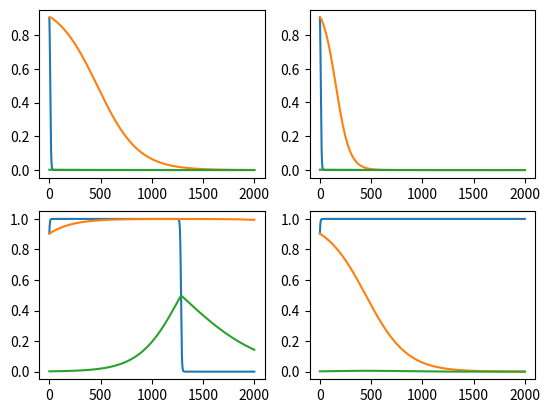
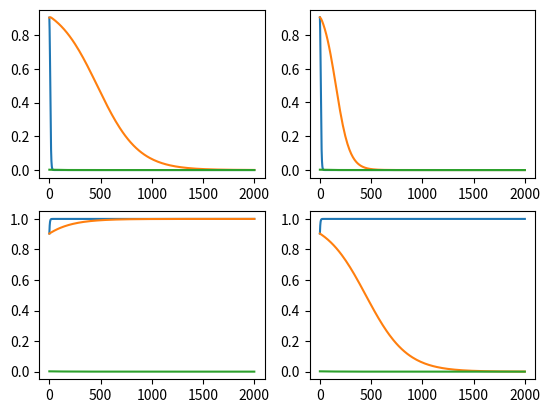

The script that saved these images, in order:
# -*- coding: utf-8 -*-
"""
Created on Mon Jun 15 11:40:32 2026

@author: jjohnson16

This is code testing the numerical thresholds

For stability of fixed points.

This tests FP 5 stability

Need to test cases:
    
Testing condition

M>0, wd>ws, smax > sp


"""

# data stuff
import numpy as np
import matplotlib.pyplot as plt

# ode function
from scipy.integrate import solve_ivp
# timer
#import time

# Parameters





# amount of work needed to improve skill
ws = 2
# make skill (s^*)
smax = 4
# work hours in day
wd = 6
# Max amount of productivity
Pmax = 10

# time scale for w
a = 0.01
# time scale for s
b = 0.01
# time scale for P 
g = 0.01



#sai = 1.3*smax







# Motivation Array
Ms = np.array([-0.25,0.25])
sps = np.array([1/2,3/2])
wss = [1/2, 3*1/2]




# skill of ai array
sai = 1/4


# FP 1
w0 = 1
s0 = 1
P0 = 0
y0 = [w0, s0, P0]
y0 = y0 +np.array([-np.random.uniform(0,0.1), -np.random.uniform(0,0.1),np.random.uniform(0,0.01)])

# function for ODE
def fun(t,y):
  dwdt =  y[0]*(1-y[0])*(M-y[2]) # equation for dw/dt
  dsdt = b*(y[0]-ws)*(1-y[1])*y[1] # equation for ds/dt
  dPdt = g*((y[1]-sp)*y[0]+ ((sai-sp))*(1-y[0]))*(1-y[2])*y[2] # equation for dP/dt
  return [dwdt, dsdt, dPdt] # return array for dw/dt ds/dt



tspan = [0,2000]


sp = sps[0]
fig, axs = plt.subplots(len(Ms), len(wss))
for i in range(len(Ms)):
    M =Ms[i]
    for j in range(len(wss)):
        ws= wss[j]
        sol = solve_ivp(fun, tspan, y0, method = 'RK45',atol=1e-10,rtol=1e-8) 
        [w,s,P] = sol.y
        t1 = sol.t
        axs[i, j].plot(t1,w,t1,s,t1,P)




#plt.ylabel("Function Values")
plt.show()


sp = sps[1]
fig2, axs2 = plt.subplots(len(Ms), len(wss))
for i in range(len(Ms)):
    M =Ms[i]
    for j in range(len(wss)):
        ws= wss[j]
        sol = solve_ivp(fun, tspan, y0, method = 'RK45',atol=1e-10,rtol=1e-8) 
        [w,s,P] = sol.y
        t1 = sol.t
        axs2[i, j].plot(t1,w,t1,s,t1,P)




#plt.ylabel("Function Values")
plt.show()


#fig2 =plt.figure()
#for i in range(len(Ms)):
   # M =Ms[i]
    #for j in range(len(sais)):
     #   sai= sais[j]
    #    sol = solve_ivp(fun, tspan, y0, method = 'RK45',atol=1e-10,rtol=1e-8) 
   #     [w,s,P] = sol.y
  #      t1 = sol.t
  #      axs2 = fig2.add_subplot(9,i+1,j+1,projection='3d')
 #       axs2.plot(w,s,P,label='Phase Curve')
       #axs2.legend()


#plt.show()
